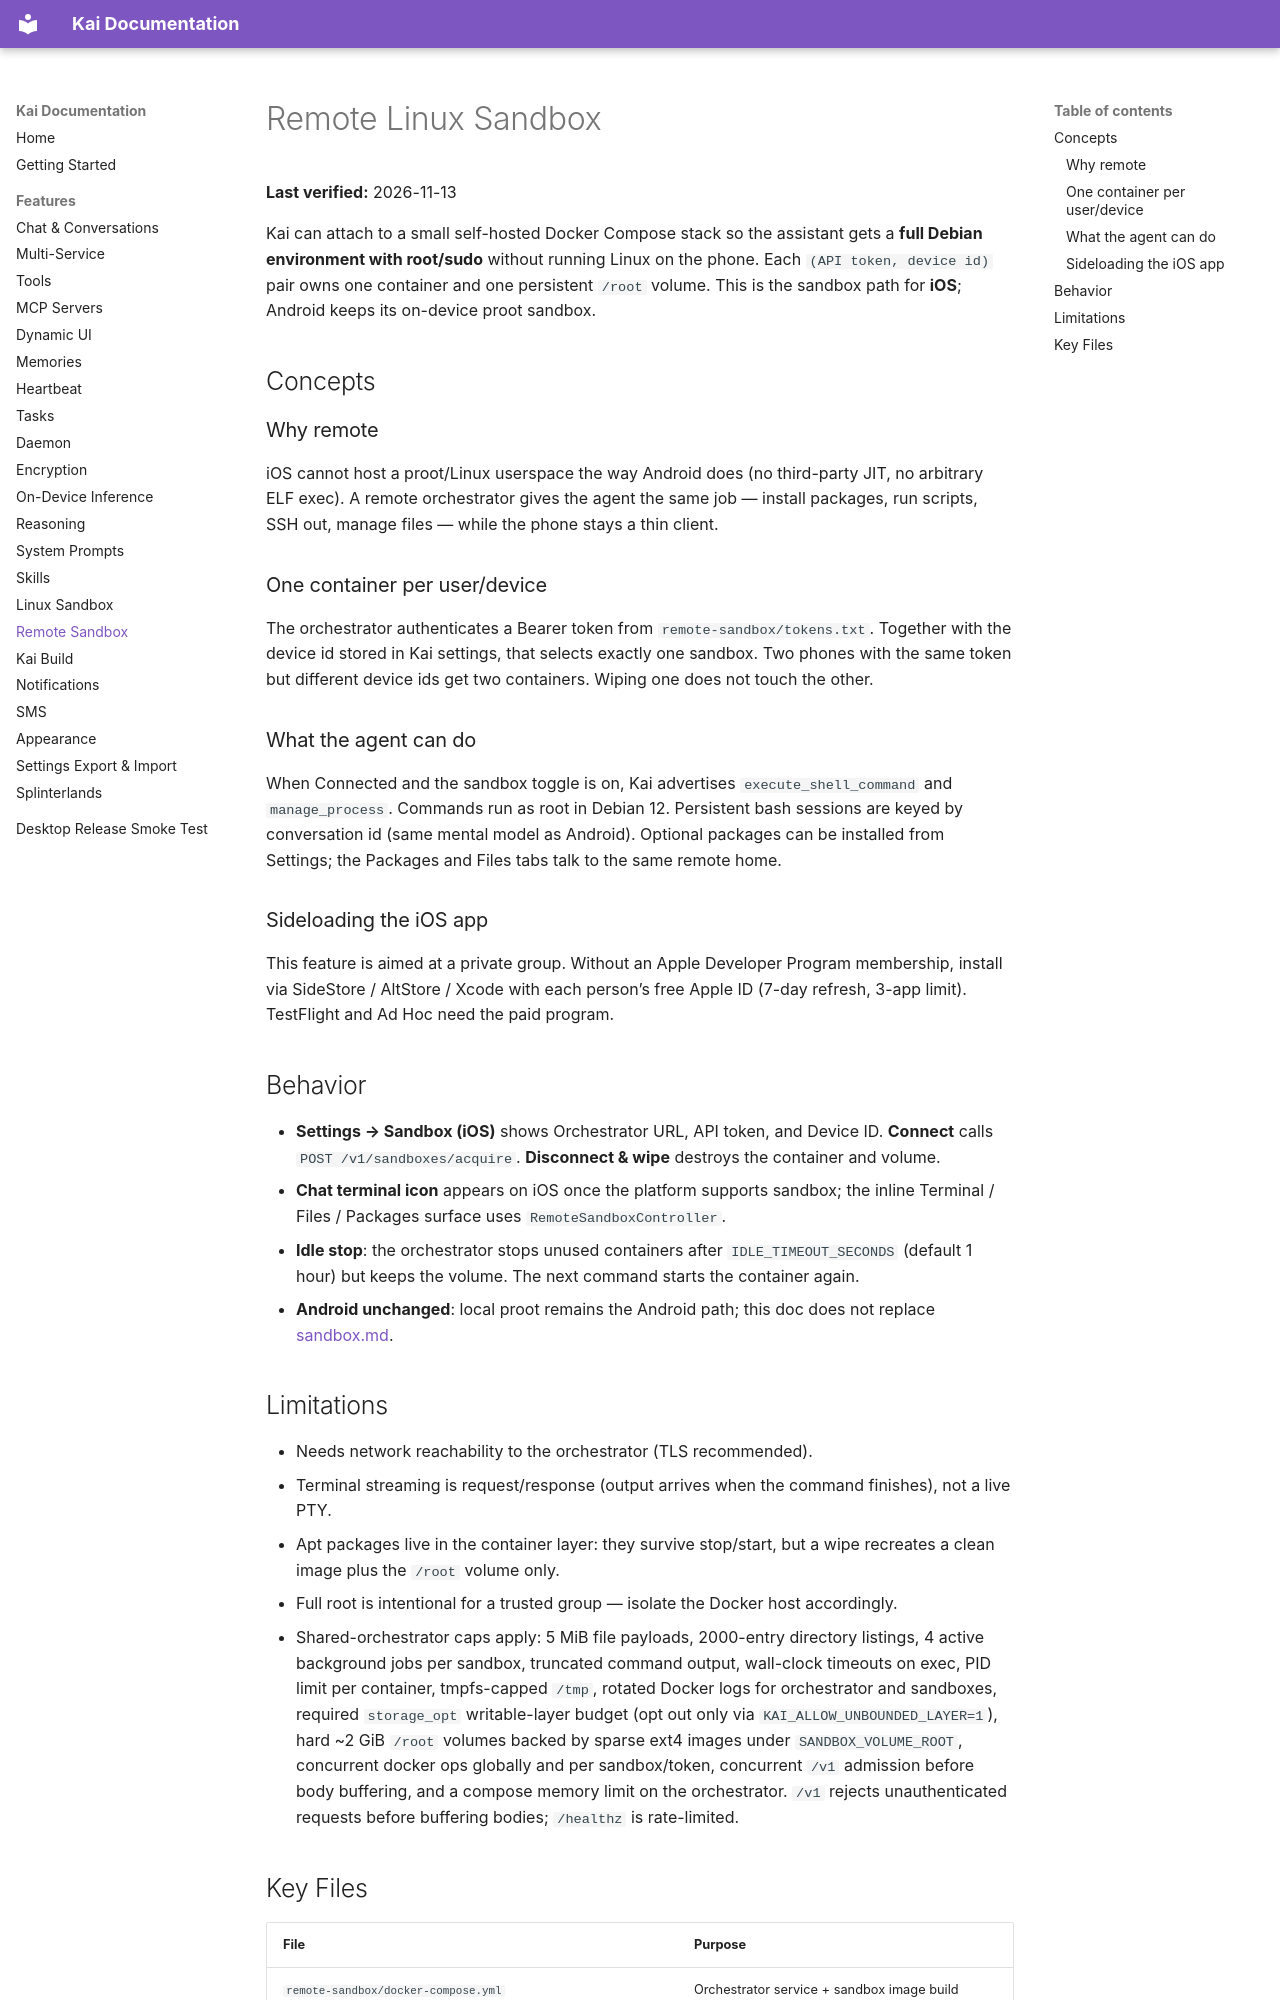

repository: schniggie/Kai · page: features/remote-sandbox/index.html · generator: mkdocs

# Remote Linux Sandbox

**Last verified:** 2026-11-13

Kai can attach to a small self-hosted Docker Compose stack so the assistant gets a **full Debian environment with root/sudo** without running Linux on the phone. Each `(API token, device id)` pair owns one container and one persistent `/root` volume. This is the sandbox path for **iOS**; Android keeps its on-device proot sandbox.

## Concepts

### Why remote

iOS cannot host a proot/Linux userspace the way Android does (no third-party JIT, no arbitrary ELF exec). A remote orchestrator gives the agent the same job — install packages, run scripts, SSH out, manage files — while the phone stays a thin client.

### One container per user/device

The orchestrator authenticates a Bearer token from `remote-sandbox/tokens.txt`. Together with the device id stored in Kai settings, that selects exactly one sandbox. Two phones with the same token but different device ids get two containers. Wiping one does not touch the other.

### What the agent can do

When Connected and the sandbox toggle is on, Kai advertises `execute_shell_command` and `manage_process`. Commands run as root in Debian 12. Persistent bash sessions are keyed by conversation id (same mental model as Android). Optional packages can be installed from Settings; the Packages and Files tabs talk to the same remote home.

### Sideloading the iOS app

This feature is aimed at a private group. Without an Apple Developer Program membership, install via SideStore / AltStore / Xcode with each person’s free Apple ID (7-day refresh, 3-app limit). TestFlight and Ad Hoc need the paid program.

## Behavior

- **Settings → Sandbox (iOS)** shows Orchestrator URL, API token, and Device ID. **Connect** calls `POST /v1/sandboxes/acquire`. **Disconnect & wipe** destroys the container and volume.
- **Chat terminal icon** appears on iOS once the platform supports sandbox; the inline Terminal / Files / Packages surface uses `RemoteSandboxController`.
- **Idle stop**: the orchestrator stops unused containers after `IDLE_TIMEOUT_SECONDS` (default 1 hour) but keeps the volume. The next command starts the container again.
- **Android unchanged**: local proot remains the Android path; this doc does not replace [sandbox.md](sandbox.md).
